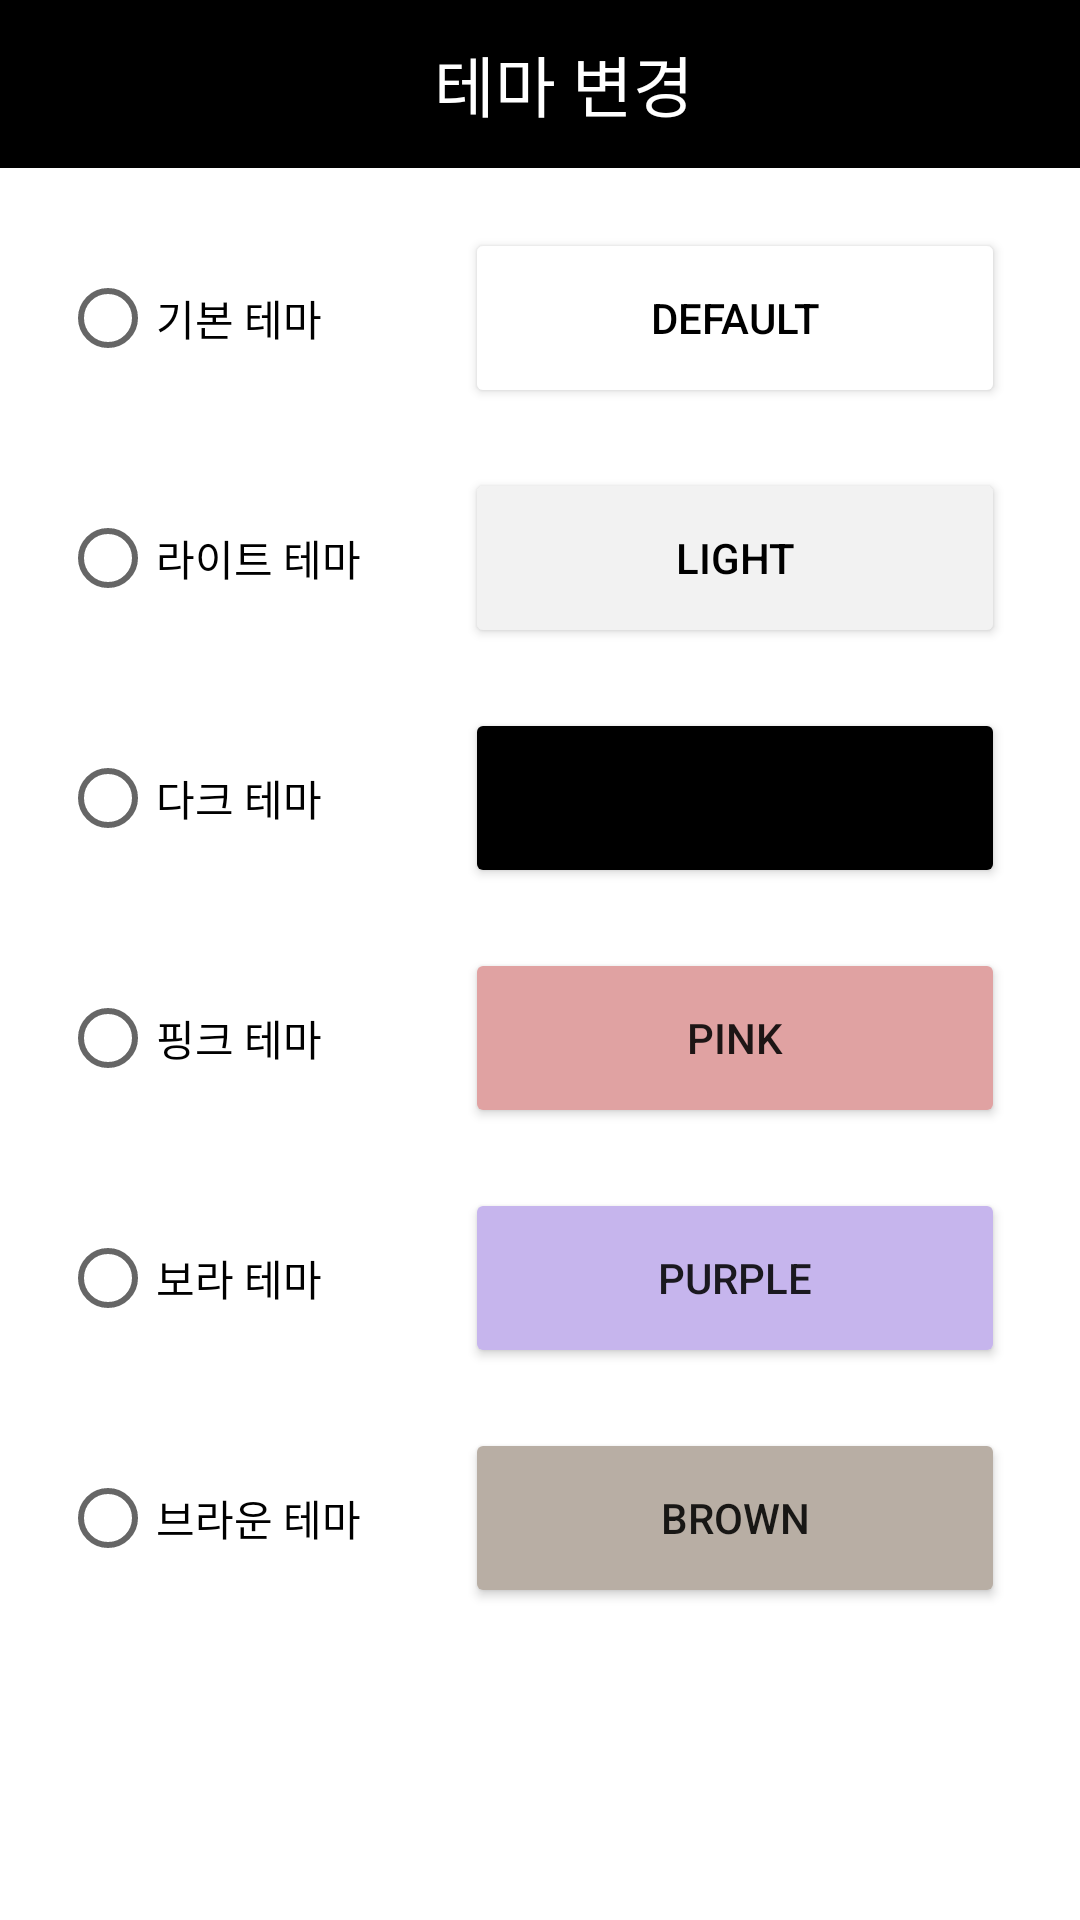

Android layout source for this screen:
<!-- AndroidManifest.xml: application theme Theme.Team3 -->
<!-- res/layout/activity_theme_set.xml -->
<?xml version="1.0" encoding="utf-8"?>
<LinearLayout xmlns:android="http://schemas.android.com/apk/res/android"
    xmlns:app="http://schemas.android.com/apk/res-auto"
    xmlns:tools="http://schemas.android.com/tools"
    android:layout_width="match_parent"
    android:layout_height="match_parent"
    android:orientation="vertical"
    tools:context=".ThemeSetActivity">

    <androidx.appcompat.widget.Toolbar
        android:id="@+id/toolbar"
        android:layout_width="match_parent"
        android:layout_height="wrap_content"
        android:layout_gravity="center"
        android:background="?attr/toolbarColor"
        android:minHeight="?attr/actionBarSize"
        android:textAlignment="center">

        <TextView
            android:layout_width="match_parent"
            android:layout_height="wrap_content"
            android:text="테마 변경"
            android:textAlignment="center"
            android:textColor="?attr/toolbarTextColor"
            android:textSize="22sp" />

    </androidx.appcompat.widget.Toolbar>

    
    
    
    
    
    
    
    
    
    

    <LinearLayout
        android:id="@+id/backLayout"
        android:layout_width="match_parent"
        android:layout_height="match_parent"
        android:background="?attr/backgroundColor"
        android:paddingTop="10dp">

        <RadioGroup
            android:id="@+id/radioGroup"
            android:layout_width="wrap_content"
            android:layout_height="wrap_content"
            android:orientation="vertical"
            android:paddingLeft="20dp"
            android:paddingRight="10dp">

            <RadioButton
                android:id="@+id/defaultRgBtn"
                android:layout_width="wrap_content"
                android:layout_height="80dp"
                android:layout_weight="1"
                android:text="기본 테마"
                android:textColor="?attr/textColor" />

            <RadioButton
                android:id="@+id/lightRgBtn"
                android:layout_width="wrap_content"
                android:layout_height="80dp"
                android:layout_weight="1"
                android:gravity="center"
                android:text="라이트 테마"
                android:textColor="?attr/textColor" />

            <RadioButton
                android:id="@+id/darkRgBtn"
                android:layout_width="wrap_content"
                android:layout_height="80dp"
                android:layout_marginRight="10dp"
                android:layout_weight="1"
                android:gravity="center"
                android:paddingVertical="20dp"
                android:text="다크 테마"
                android:textColor="?attr/textColor" />

            <RadioButton
                android:id="@+id/pinkRgBtn"
                android:layout_width="match_parent"
                android:layout_height="80dp"
                android:layout_weight="1"
                android:paddingVertical="20dp"
                android:text="핑크 테마"
                android:textColor="?attr/textColor"/>

            <RadioButton
                android:id="@+id/purpleRgBtn"
                android:layout_width="match_parent"
                android:layout_height="80dp"
                android:layout_weight="1"
                android:paddingVertical="20dp"
                android:text="보라 테마"
                android:textColor="?attr/textColor"/>

            <RadioButton
                android:id="@+id/brownRgBtn"
                android:layout_width="match_parent"
                android:layout_height="80dp"
                android:layout_weight="1"
                android:paddingVertical="20dp"
                android:text="브라운 테마"
                android:textColor="?attr/textColor"/>

        </RadioGroup>

        <LinearLayout
            android:layout_width="wrap_content"
            android:layout_height="wrap_content"
            android:layout_weight="1"
            android:orientation="vertical">

            <Button
                android:id="@+id/defaultBtn"
                android:layout_width="180dp"
                android:layout_height="60dp"
                android:layout_gravity="center"
                android:layout_marginLeft="10dp"
                android:layout_marginTop="10dp"
                android:layout_marginRight="10dp"
                android:layout_marginBottom="10dp"
                android:layout_weight="1"
                android:backgroundTint="@color/white"
                android:text="Default"
                android:textColor="@color/black"
                app:cornerRadius="15dp"
                app:iconPadding="0dp" />

            <Button
                android:id="@+id/lightBtn"
                android:layout_width="180dp"
                android:layout_height="60dp"
                android:layout_gravity="center"
                android:layout_marginLeft="10dp"
                android:layout_marginTop="10dp"
                android:layout_marginRight="10dp"
                android:layout_marginBottom="10dp"
                android:layout_weight="1"
                android:backgroundTint="#F2F2F2"
                android:text="light"
                android:textColor="@color/black"
                app:cornerRadius="15dp" />

            <Button
                android:id="@+id/darkBtn"
                android:layout_width="180dp"
                android:layout_height="60dp"
                android:layout_gravity="center"
                android:layout_marginLeft="10dp"
                android:layout_marginTop="10dp"
                android:layout_marginRight="10dp"
                android:layout_marginBottom="10dp"
                android:layout_weight="1"
                android:backgroundTint="@color/black"
                android:text="Dark"
                app:cornerRadius="15dp" />

            <Button
                android:id="@+id/pinkBtn"
                android:layout_width="180dp"
                android:layout_height="60dp"
                android:layout_gravity="center"
                android:layout_marginLeft="10dp"
                android:layout_marginTop="10dp"
                android:layout_marginRight="10dp"
                android:layout_marginBottom="10dp"
                android:layout_weight="1"
                android:backgroundTint="#E0A2A2"
                android:text="PINK"
                app:cornerRadius="15dp" />

            <Button
                android:id="@+id/purpleBtn"
                android:layout_width="180dp"
                android:layout_height="60dp"
                android:layout_gravity="center"
                android:layout_marginLeft="10dp"
                android:layout_marginTop="10dp"
                android:layout_marginRight="10dp"
                android:layout_marginBottom="10dp"
                android:layout_weight="1"
                android:backgroundTint="#C6B5ED"
                android:text="PURPLE"
                app:cornerRadius="15dp" />

            <Button
                android:id="@+id/brownBtn"
                android:layout_width="180dp"
                android:layout_height="60dp"
                android:layout_gravity="center"
                android:layout_marginLeft="10dp"
                android:layout_marginTop="10dp"
                android:layout_marginRight="10dp"
                android:layout_marginBottom="10dp"
                android:layout_weight="1"
                android:backgroundTint="#B8AEA4"
                android:text="BROWN"
                app:cornerRadius="15dp" />

        </LinearLayout>

    </LinearLayout>

</LinearLayout>
<!-- resources referenced by this layout -->
<resources>
  <color name="black">#FF000000</color>
  <color name="white">#FFFFFFFF</color>
  <style name="Theme.Team3" parent="Theme.MaterialComponents.DayNight.NoActionBar">
          
          <item name="colorPrimary">@color/purple_500</item>
          <item name="colorPrimaryVariant">@color/purple_700</item>
          <item name="colorOnPrimary">@color/white</item>
          
          <item name="colorSecondary">@color/teal_200</item>
          <item name="colorSecondaryVariant">@color/teal_700</item>
          <item name="colorOnSecondary">@color/black</item>
          
          <item name="android:statusBarColor" tools:targetApi="l">?attr/colorPrimaryVariant</item>
          
          <item name="toolbarColor">@color/black</item>
          <item name="toolbarTextColor">@color/white</item>
          <item name="backgroundColor">@color/white</item>
          <item name="textColor">@color/black</item>
          <item name="subtextColor">@color/grey_3</item>
          <item name="edgeColor">@color/grey_2</item>
      </style>
  <color name="purple_500">#FF6200EE</color>
  <color name="purple_700">#FF3700B3</color>
  <color name="teal_200">#FF03DAC5</color>
  <color name="teal_700">#FF018786</color>
  <color name="grey_3">#7F7F7F</color>
  <color name="grey_2">#FFDCDCDC</color>
</resources>
